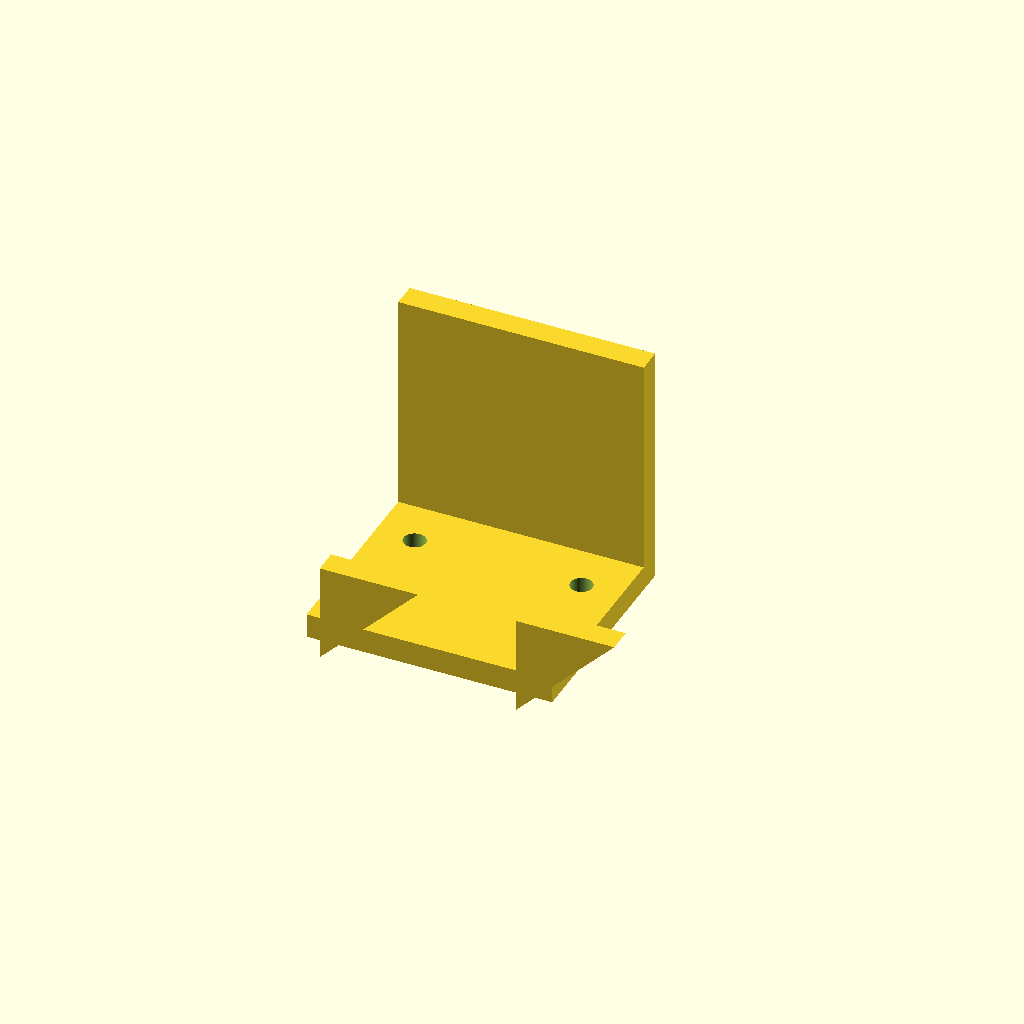
Cell 1: the model at its default parameters.
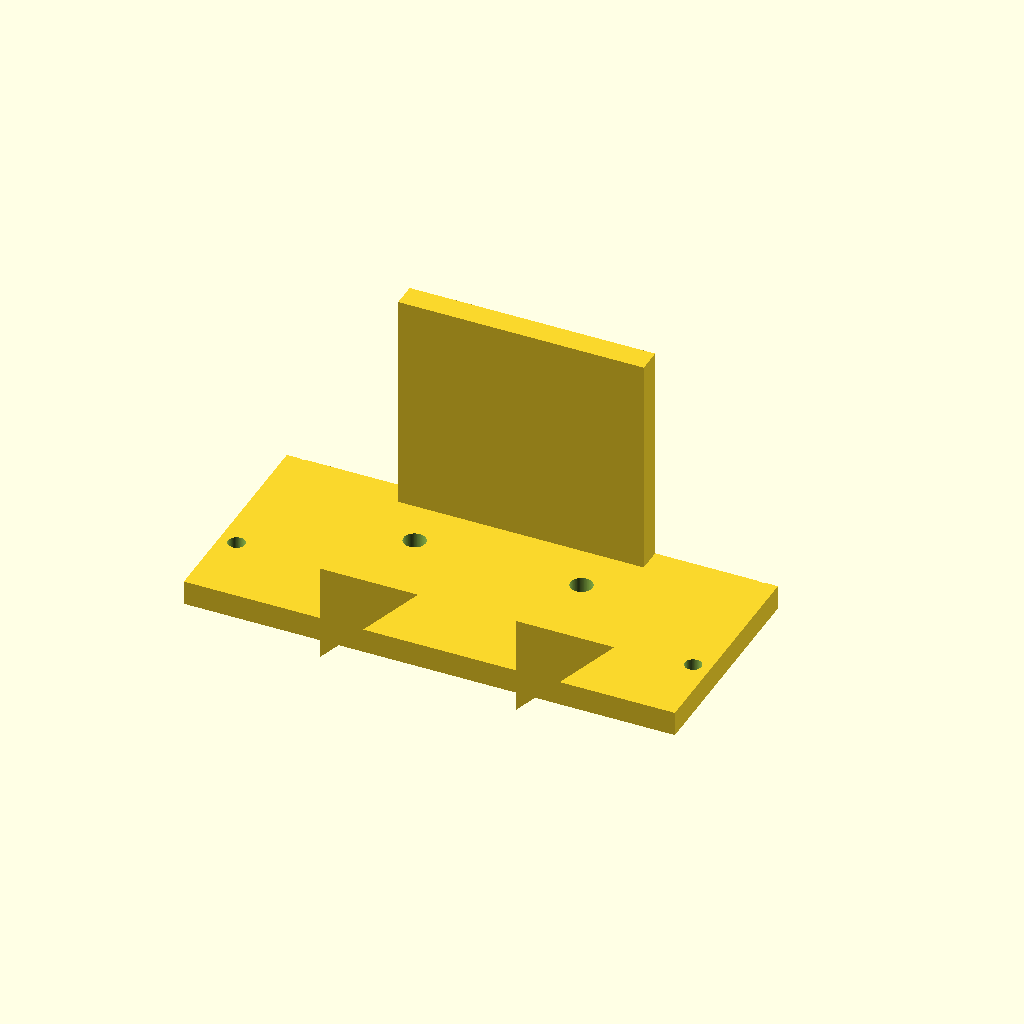
Cell 2: the same model with base_x = 50.
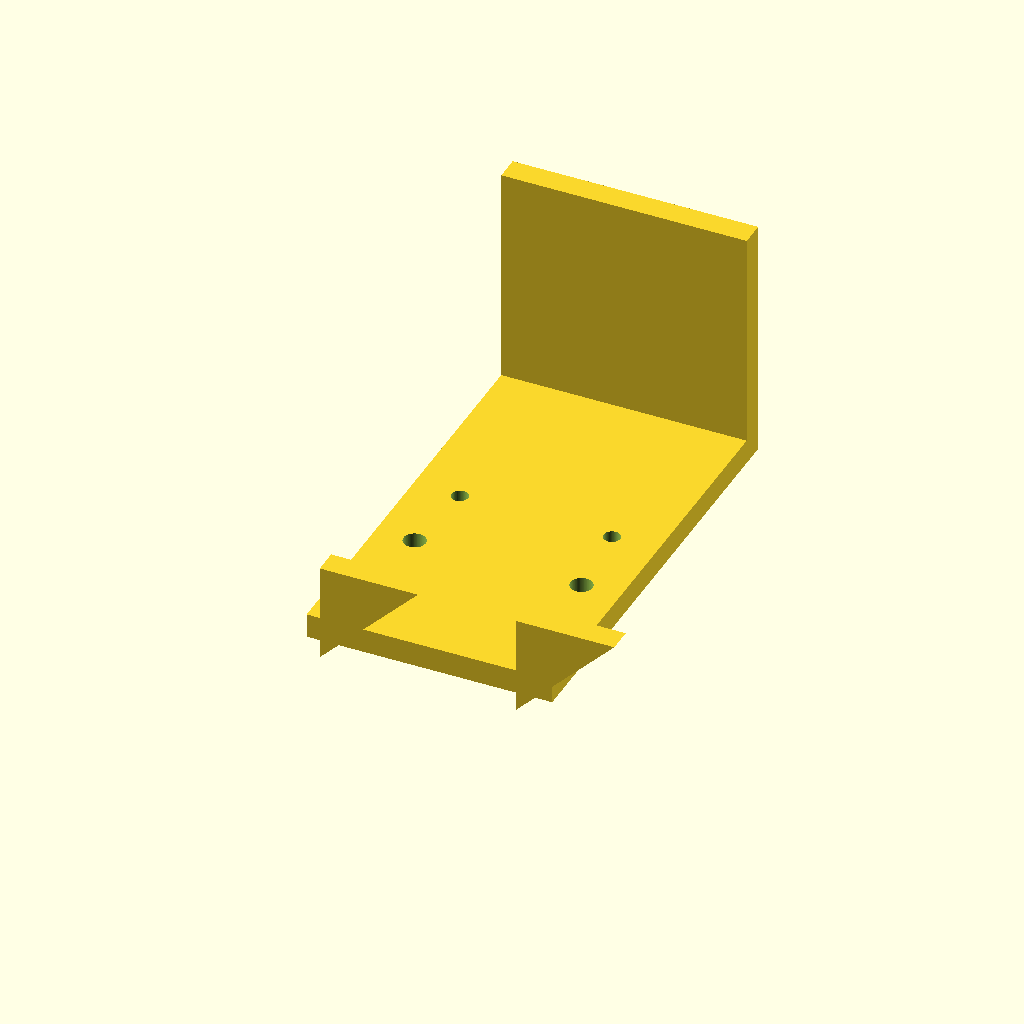
Cell 3: the same model with base_y = 90.
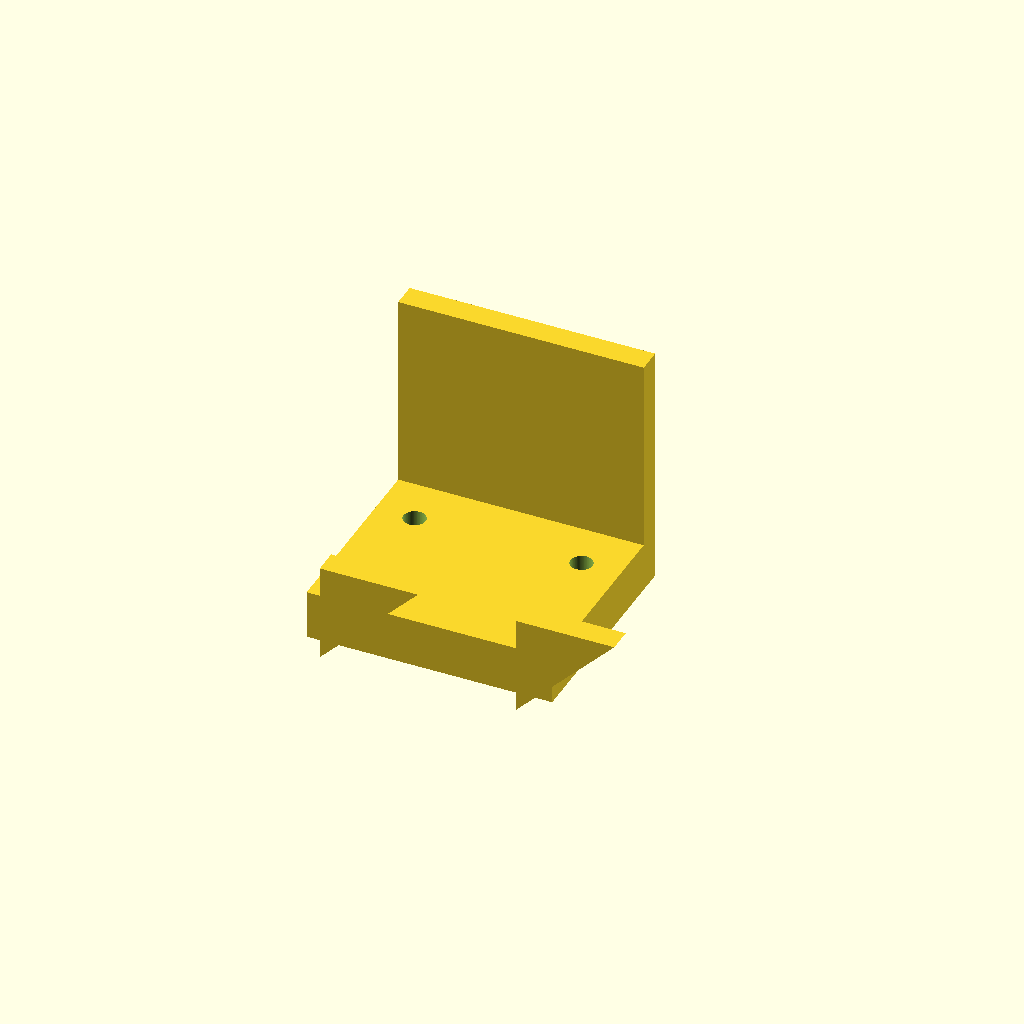
Cell 4: the same model with base_z = 10.
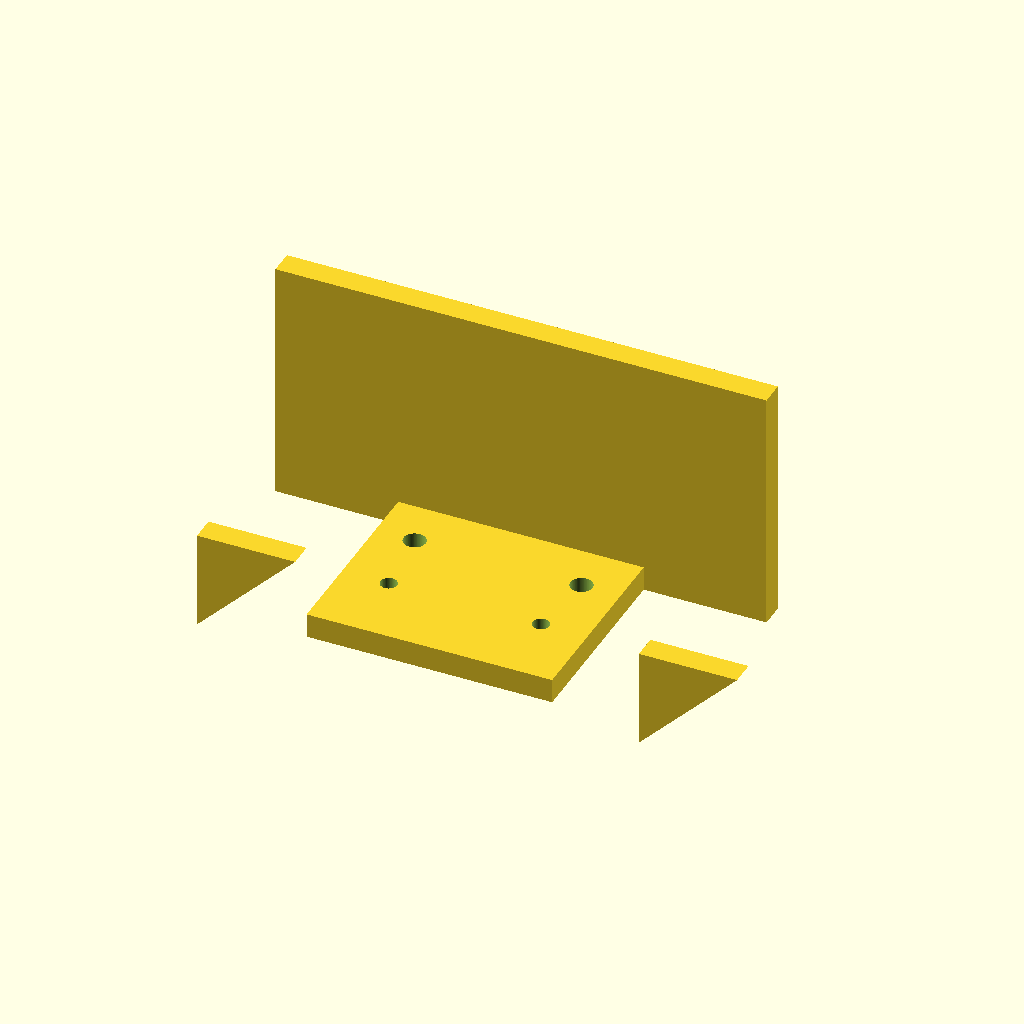
Cell 5: the same model with motor_x = 50.
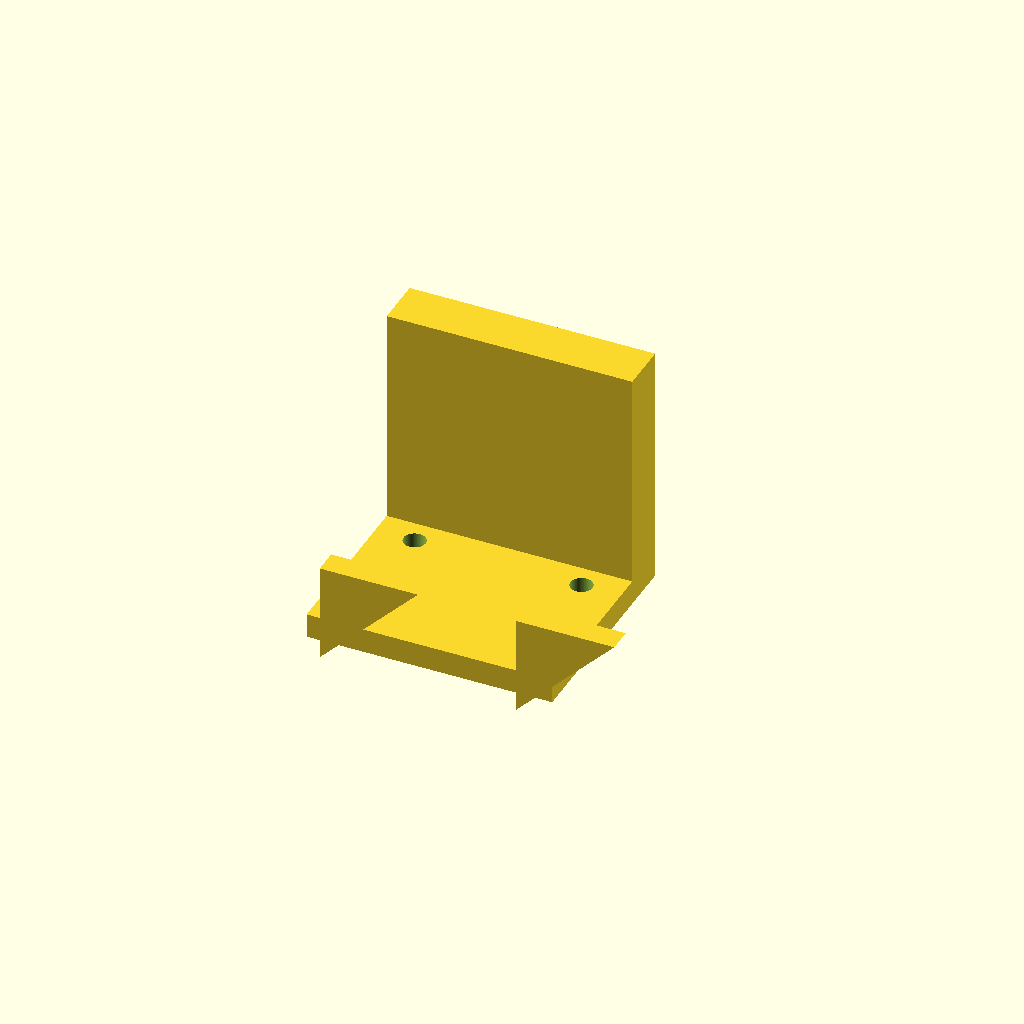
Cell 6: the same model with motor_y = 10.
One fixed orthographic camera (rotation 55°, 0°, 25°; colour scheme Cornfield) for every cell.
OpenSCAD source file bench/results/gpu-v9s1-h1-g13/code/scadcoder-v9s1/nema17_motor_bracket_s2_a2.scad:
// L-shaped mounting bracket for a NEMA 17 stepper motor
// Print orientation: base plate on the bed (z = 0), motor plate builds upward (+Z)

// ---------------- Parameters ----------------
base_x       = 25;    // base plate half-width (X)
base_y       = 45;    // base plate length (Y)
base_z       = 5;     // base plate thickness (Z)

motor_x      = 25;    // motor plate half-width (X)
motor_y      = 5;     // motor plate thickness (Y)
motor_h      = 50;    // motor plate height (Z)

boss_d       = 23;    // motor centring boss hole diameter
boss_x       = 0;     // boss hole centre X
boss_z       = 28;    // boss hole centre Z

screw_d      = 3.4;   // M3 screw hole diameter
screw_p      = 31;    // square pattern side length
screw_n      = 4;     // number of screw holes

gusset_t     = 5;     // gusset thickness (X)
gusset_y     = 20;    // gusset leg along +Y
gusset_z     = 20;    // gusset leg along +Z

eps          = 0.5;   // cutter overshoot past faces
$fn          = 96;    // curve resolution

// ---------------- Model ----------------
difference() {
    union() {
        // Base plate: x -25..25, y 0..45, z 0..5
        translate([-base_x, 0, 0])
            cube([2 * base_x, base_y, base_z]);

        // Motor plate: x -25..25, y 0..5, z 0..50 (standing on back edge)
        translate([-motor_x, base_y - motor_y, 0])
            cube([2 * motor_x, motor_y, motor_h]);

        // Gussets: right triangles in YZ, extruded along X, flush with plate edges
        for (sx = [-1, 1])
            translate([sx * (motor_x - gusset_t), 0, 0])
                rotate([90, 0, 0])
                    linear_extrude(height = gusset_t)
                        polygon(points = [
                            [gusset_y, gusset_z],
                            [0,        gusset_z],
                            [0,        0]
                        ]);
    }

    // Base plate through-holes (M4) at (-17, 30) and (17, 30)
    for (hx = [-17, 17])
        translate([hx, 30, -eps])
            cylinder(d = 4.5, h = base_z + 2 * eps);

    // Boss hole along Y, centred at (0, 28)
    translate([boss_x, 0, boss_z])
        rotate([0, 90, 0])
            cylinder(d = boss_d, h = motor_y + 2 * eps);

    // M3 screw holes on a 31 mm square pattern, centred on the boss hole
    for (i = [0 : screw_n - 1])
        for (j = [0 : screw_n - 1])
            translate([(i - (screw_n - 1) / 2) * screw_p,
                       (j - (screw_n - 1) / 2) * screw_p,
                       -eps])
                cylinder(d = screw_d, h = motor_y + 2 * eps);
}
Parameter table extracted from the source (name, type, default, range or options):
base_x: number, default 25
base_y: number, default 45
base_z: number, default 5
motor_x: number, default 25
motor_y: number, default 5
motor_h: number, default 50
boss_d: number, default 23
boss_x: number, default 0
boss_z: number, default 28
screw_d: number, default 3.4
screw_p: number, default 31
screw_n: number, default 4
gusset_t: number, default 5
gusset_y: number, default 20
gusset_z: number, default 20
eps: number, default 0.5
